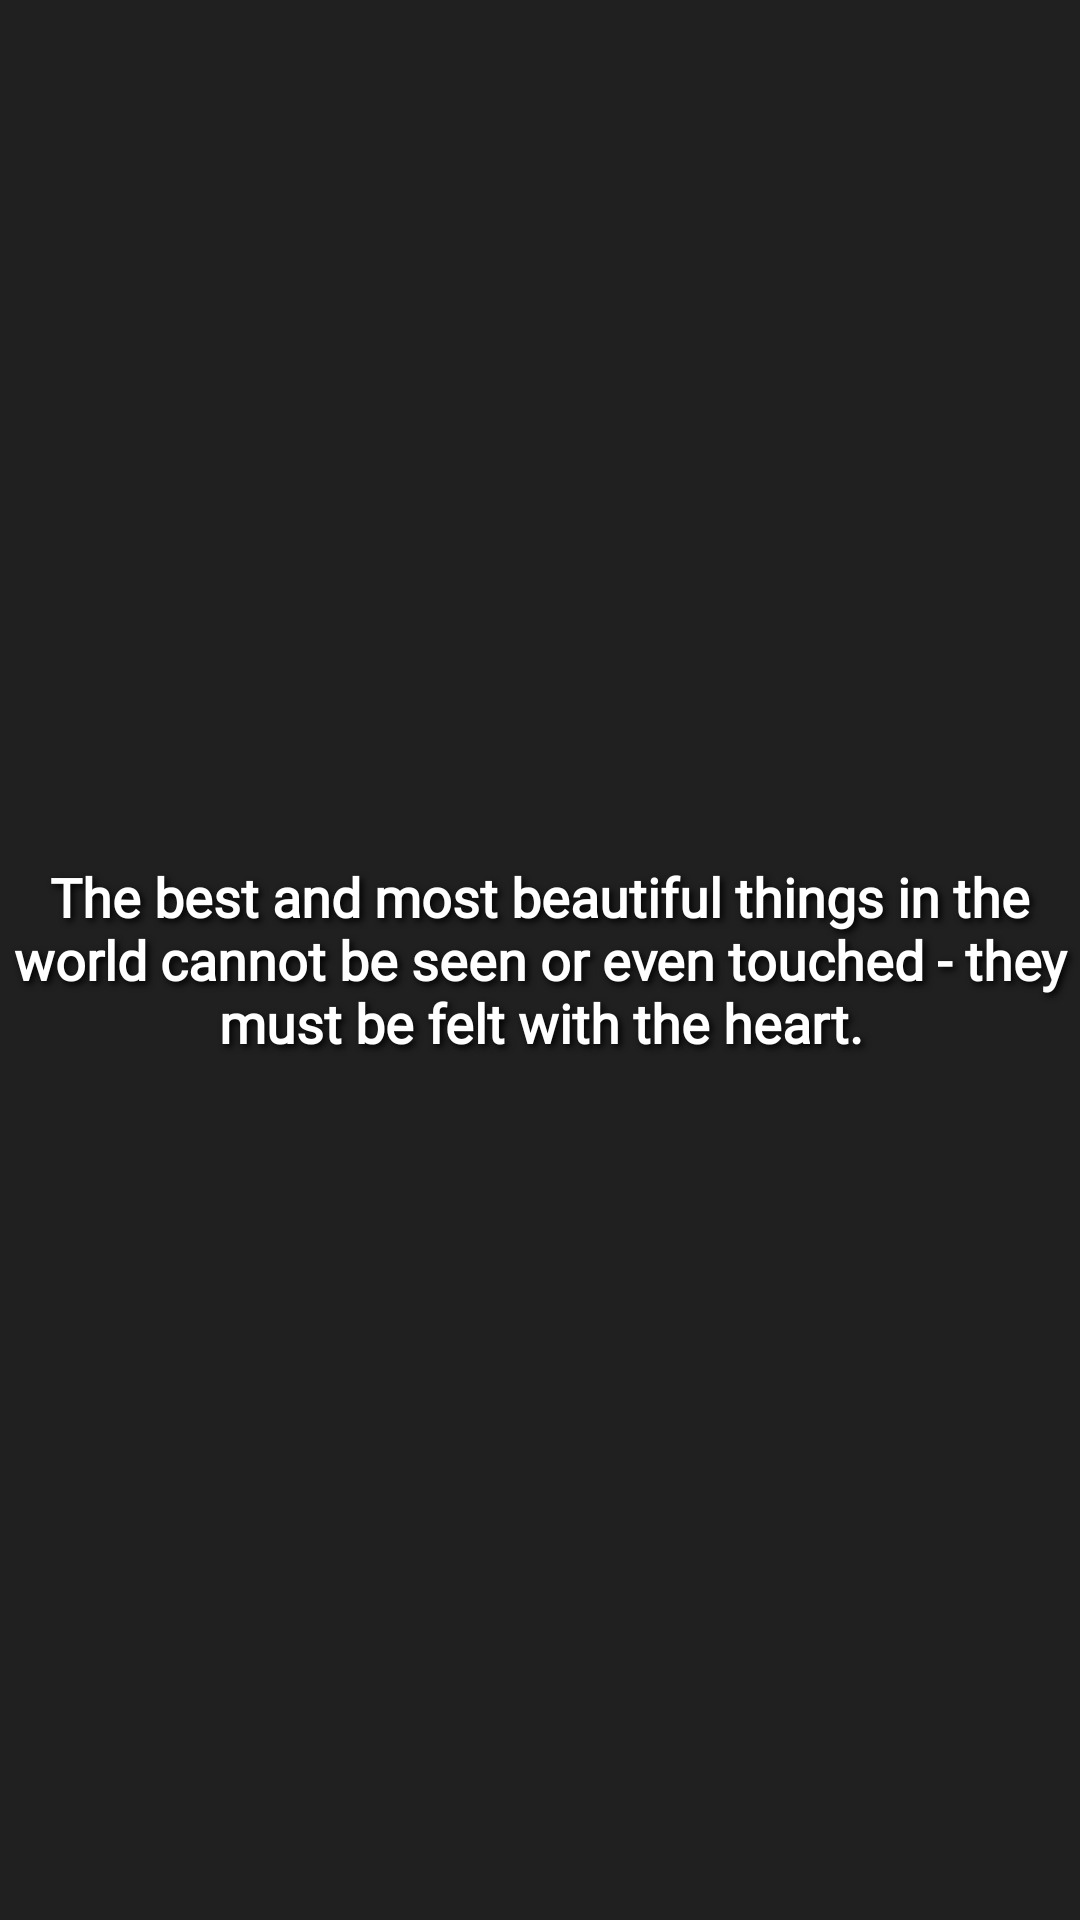

Reconstruct the res/layout file that produces this screen, plus the resources it refers to.
<!-- AndroidManifest.xml: application theme Theme.MotivationalQoutes -->
<!-- res/layout/layout_qout_ii.xml -->
<?xml version="1.0" encoding="utf-8"?>
<androidx.constraintlayout.widget.ConstraintLayout xmlns:android="http://schemas.android.com/apk/res/android"
    xmlns:app="http://schemas.android.com/apk/res-auto"
    android:layout_width="match_parent"
    android:layout_height="match_parent">

    <com.google.android.material.imageview.ShapeableImageView
        android:id="@+id/qoutWallpaper"
        android:layout_width="match_parent"
        android:layout_height="match_parent"
        android:scaleType="centerCrop"
        android:visibility="gone"
        android:src="@drawable/rp8"
        app:layout_constraintBottom_toBottomOf="parent"
        app:layout_constraintEnd_toEndOf="parent"
        app:layout_constraintStart_toStartOf="parent"
        app:layout_constraintTop_toTopOf="parent"
        app:shapeAppearanceOverlay="@style/ShapeAppearanceOverlay.App.8sdp" />

    <TextView
        android:id="@+id/qoutData"
        android:layout_width="0dp"
        android:layout_height="0dp"
        android:layout_marginVertical="@dimen/_14sdp"
        android:layout_marginHorizontal="@dimen/_32sdp"
        android:fontFamily="@font/raleway"
        android:gravity="center"
        android:shadowColor="@color/black"
        android:shadowDx="3"
        android:shadowDy="3"
        android:textStyle="bold"
        android:shadowRadius="6"
        android:text="The best and most beautiful things in the world cannot be seen or even touched - they must be felt with the heart."
        android:textAlignment="center"
        android:textColor="@color/clr_txt1"
        android:textSize="18sp"
        app:layout_constraintBottom_toBottomOf="parent"
        app:layout_constraintEnd_toEndOf="parent"
        app:layout_constraintStart_toStartOf="parent"
        app:layout_constraintTop_toTopOf="parent" />

</androidx.constraintlayout.widget.ConstraintLayout>
<!-- resources referenced by this layout -->
<resources>
  <color name="black">#FF000000</color>
  <color name="clr_txt1">#FFFFFF</color>
  <!-- drawable rp8: webp bitmap (drawable-v24, 44432 bytes) -->
  <style name="ShapeAppearanceOverlay.App.8sdp" parent="">
          <item name="cornerSize">@dimen/_8sdp</item>
      </style>
  <style name="Theme.MotivationalQoutes" parent="Theme.MaterialComponents.Light.NoActionBar">
          
          <item name="colorPrimary">@color/clr_dark_orange</item>
          <item name="colorPrimaryVariant">@color/clr_dark_orange</item>
          <item name="colorOnPrimary">@color/white</item>
          
          <item name="colorSecondary">@color/teal_200</item>
          <item name="colorSecondaryVariant">@color/teal_700</item>
          <item name="colorOnSecondary">@color/black</item>
          
          <item name="android:statusBarColor">@color/clr_dark_grey</item>
  
          
          <item name="fontFamily">@font/raleway</item>
  
          <item name="android:windowBackground">@color/clr_dark_grey</item>
      </style>
  <color name="clr_dark_orange">#FB9815</color>
  <color name="white">#FFFFFFFF</color>
  <color name="teal_200">#FF03DAC5</color>
  <color name="teal_700">#FF018786</color>
  <color name="clr_dark_grey">#202020</color>
</resources>
